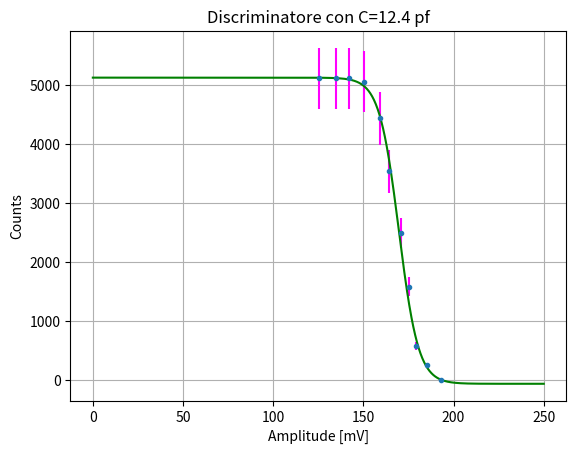

This figure's Python source:
import numpy as np
import scipy
import matplotlib.pyplot as plt
import pylab
from scipy.optimize import curve_fit
from scipy import stats

signal=np.array([142.2,150.2,159.4,164.0,170.8,179.1,185.3,193.1,135.1,125.2,175.2])
counts=np.array([5121,5066,4446,3544,2497,586,258,11,5122,5122,1591])
dc=np.sqrt((np.sqrt(counts)**2+(0.1*counts)**2))

y1=np.linspace(0,250,1000)   

def f1(x,mu,sigma,A1,A2):

    y=A2+(A1-A2)/(1+np.exp((x-mu)/sigma))
    
    return y 
     

     
popt, pcov= curve_fit(f1, signal, counts, (170,100,5000,0.),dc,absolute_sigma=False)
DOF=len(signal)-3
chi2_1 = sum(((f1(signal,*popt)-counts)/dc)**2)
dmu,dsigma,dA1,dA2= np.sqrt(pcov.diagonal())
chi2_1redux=chi2_1/DOF

mu=popt[0]
sigma=popt[1]
A1=popt[2]
A2=popt[3]




pvalue=1 - stats.chi2.cdf(chi2_1, DOF)
print('la media è %.3f pm %.3f, la sigma è %.3f pm %.3f , Ampiezza superiore è %.3f pm %.3f , Ampiezza2 è %.3f pm %.3f'  % (mu,dmu,sigma,dsigma,A1,dA1,A2,dA2))
print('il chi2 è=%.3f, i DOF sono=%.3f' % (chi2_1, DOF))
print('il chi2 ridotto è=%.3f '% (chi2_1redux))
print('il pvalue è=%.3f'% (pvalue))

pylab.figure('Discriminatore') 


pylab.errorbar( signal  , counts, dc , fmt= '.', ecolor= 'magenta')

pylab.xlabel('Amplitude [mV]')
pylab.ylabel('Counts')


pylab.title('Discriminatore con C=12.4 pf')
pylab.plot(y1,f1(y1,*popt), color='green', label="fit")
pylab.grid()


pylab.show()
